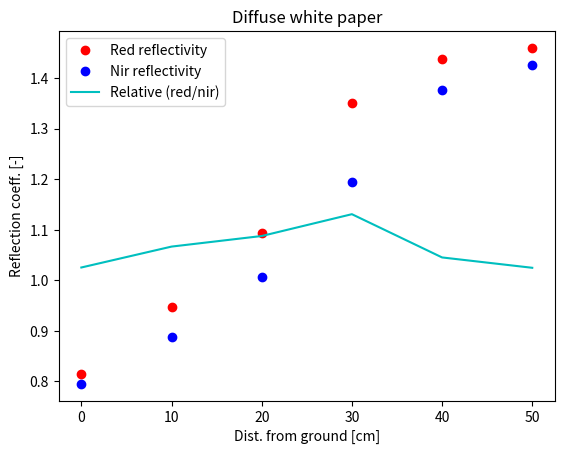
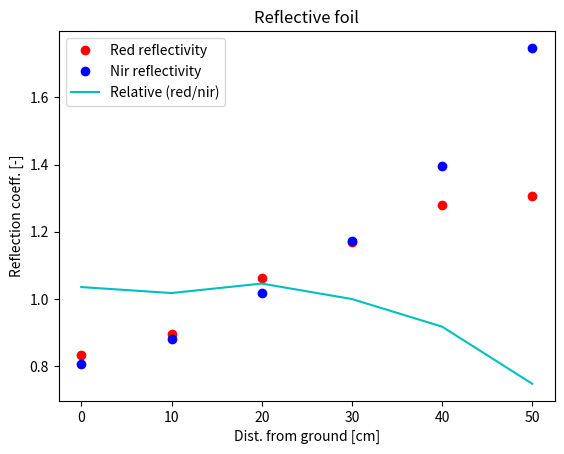
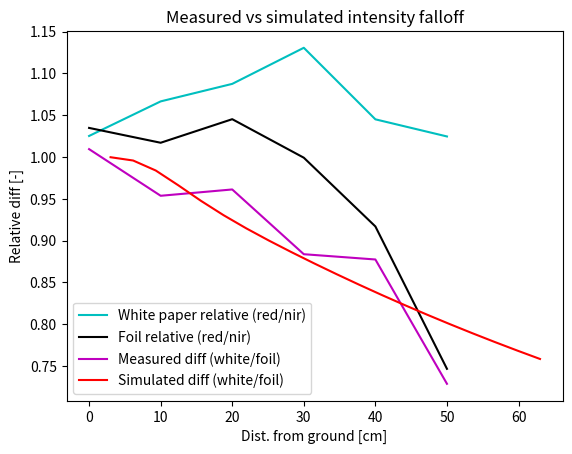

Source code (Python) for these figures, in order:
import numpy as np
import matplotlib.pyplot as plt

if __name__ == "__main__":
    x = np.array([0, 10, 20, 30, 40, 50])

    white_red = np.array([0.815, 0.946, 1.094, 1.350, 1.438, 1.460])
    white_nir = np.array([0.795, 0.887, 1.006, 1.194, 1.376, 1.425])
    foil_red = np.array([0.833, 0.896, 1.063, 1.170, 1.280, 1.305])
    foil_nir = np.array([0.805, 0.881, 1.017, 1.171, 1.396, 1.748])

    white_rel_dif = np.divide(white_red, white_nir)
    foil_rel_dif = np.divide(foil_red, foil_nir)

    plt.figure()
    plt.plot(x, white_red, 'ro')
    plt.plot(x, white_nir, 'bo')
    plt.plot(x, white_rel_dif, 'c')
    plt.xlabel("Dist. from ground [cm]")
    plt.ylabel("Reflection coeff. [-]")
    plt.legend(["Red reflectivity", "Nir reflectivity", "Relative (red/nir)"])
    plt.title("Diffuse white paper")
    plt.show(block=False)

    plt.figure()
    plt.plot(x, foil_red, 'ro')
    plt.plot(x, foil_nir, 'bo')
    plt.plot(x, foil_rel_dif, 'c')
    plt.xlabel("Dist. from ground [cm]")
    plt.ylabel("Reflection coeff. [-]")
    plt.legend(["Red reflectivity", "Nir reflectivity", "Relative (red/nir)"])
    plt.title("Reflective foil")
    plt.show(block=False)

    h = np.linspace(3, 63, num=20)
    sim_fo = np.array([0.99971818, 0.9957733, 0.98381572, 0.96607889, 0.94753302, 0.93036165, 0.91469072, 0.90010034, 0.88621538, 0.87281935, 0.85981809, 0.84718137, 0.83490201, 0.82297637, 0.81139808, 0.80015788, 0.78924493, 0.7786481, 0.76835676, 0.75836105])

    plt.figure()
    plt.plot(x, white_rel_dif, 'c')
    plt.plot(x, foil_rel_dif, 'k')
    plt.plot(x, np.divide(foil_rel_dif, white_rel_dif), 'm')
    plt.plot(h, sim_fo, 'r')
    plt.xlabel("Dist. from ground [cm]")
    plt.ylabel("Relative diff [-]")
    plt.legend(["White paper relative (red/nir)", "Foil relative (red/nir)", "Measured diff (white/foil)", "Simulated diff (white/foil)"])
    plt.title("Measured vs simulated intensity falloff")
    plt.show()
